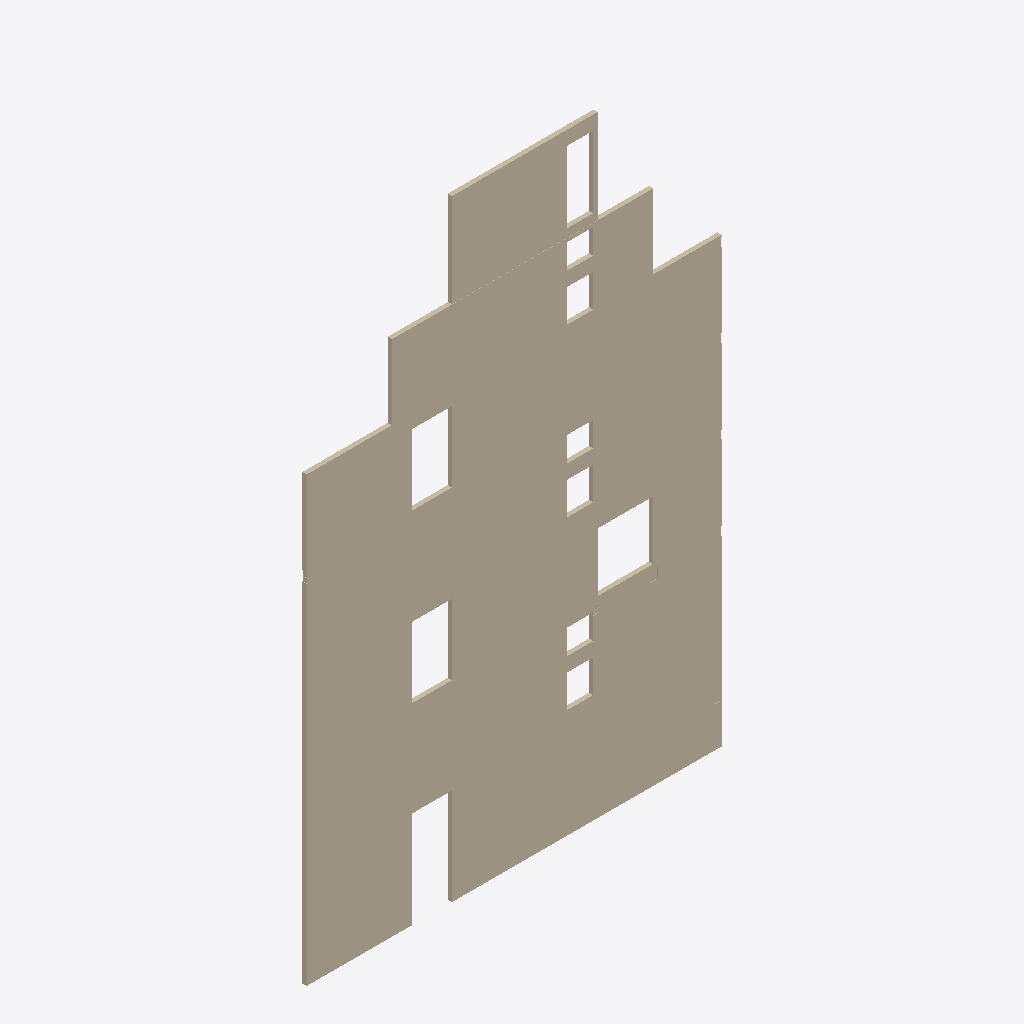
Isometric view of an IFC building model (IFC-SPF (STEP), schema IFC2X3, length unit millimetre), seen from the south-west, elements coloured by IFC class: 7 walls (beige).
Extent 19.4 m × 0.2 m × 28.6 m (x, y, z). Storeys (7): U1 at 54.40 m; 01 at 59.50 m; 02 at 63.40 m; 03 at 67.30 m; 04 at 71.20 m; 05 at 75.10 m; 06 at 79.00 m. Elements (7): 6 IfcWallStandardCase, 1 IfcWall.

HEADER;
FILE_DESCRIPTION(('ViewDefinition [CoordinationView_V2.0, QuantityTakeOffAddOnView]'),'2;1');
FILE_NAME('478--walls-missing-subtractions.ifc (Edited by simplebim 7.1 - Evaluation)','2018-09-21T13:47:15',('x'),('x'),'The EXPRESS Data Manager Version 5.02.0100.07 : ','(Solibri IFC Optimizer)','');
FILE_SCHEMA(('IFC2X3'));
ENDSEC;
DATA;
#12596=IFCPROJECT('1tPga61yHAZx3EHAVYLiGl',#1,'',$,$,'','',(#1018),#13572);
#2185=IFCSITE('2rvkxtTnXDGuSJ3sH0_RZv',#1,'090',$,'',#3130,$,'',.ELEMENT.,(59,54,57,599999),(10,44,59,999999),0.0,$,$);
#2186=IFCBUILDING('3ifQgXUT93u8y6EV_i51be',#1,'',$,'',#292,$,'',.ELEMENT.,$,$,#3223);
#2176=IFCBUILDINGSTOREY('3NRLFczEf3cP$Bsx2IDa2K',#1,'U1',$,'331494',#3137,$,'U1',.ELEMENT.,54400.0);
#2177=IFCBUILDINGSTOREY('1IsfBAQAT8hADcKmZeeUDx',#1,'01',$,'331494',#3138,$,'01',.ELEMENT.,59500.0);
#2178=IFCBUILDINGSTOREY('3bElQJtv500wqlI$DDYlR3',#1,'02',$,'331494',#3139,$,'02',.ELEMENT.,63400.0);
#2179=IFCBUILDINGSTOREY('2Shp6Bd3zBNRGRT_mbDohY',#1,'03',$,'331494',#3140,$,'03',.ELEMENT.,67300.0);
#2180=IFCBUILDINGSTOREY('3KhbNsSlTCQ8$8VUvS73fy',#1,'04',$,'331494',#3141,$,'04',.ELEMENT.,71200.0);
#2181=IFCBUILDINGSTOREY('3Zoi0d0zrFGxfEO0uvNzu2',#1,'05',$,'331494',#3142,$,'05',.ELEMENT.,75100.0);
#2182=IFCBUILDINGSTOREY('2QABGcVFT2thiIFDMqn8nR',#1,'06',$,'331494',#3143,$,'06',.ELEMENT.,79000.0);
#49=IFCWALLSTANDARDCASE('eeeeeeeeeeeeeeeeeeeeee',#1,'',$,'',#2183,#9926,'');
#10=IFCWALLSTANDARDCASE('aaaaaaaaaaaaaaaaaaaaaa',#1,'',$,'',#251,#9922,'');
#28=IFCWALLSTANDARDCASE('bbbbbbbbbbbbbbbbbbbbbb',#1,'',$,'',#484,#9923,'');
#48=IFCWALLSTANDARDCASE('dddddddddddddddddddddd',#1,'',$,'',#2184,#9925,'');
#29=IFCWALLSTANDARDCASE('cccccccccccccccccccccc',#1,'',$,'',#1019,#9924,'');
#90=IFCWALLSTANDARDCASE('ffffffffffffffffffffff',#1,'',$,'',#2979,#9927,'2729966');
#240=IFCWALL('gggggggggggggggggggggg',#1,'',$,'',#9911,#9928,'');
ENDSEC;
